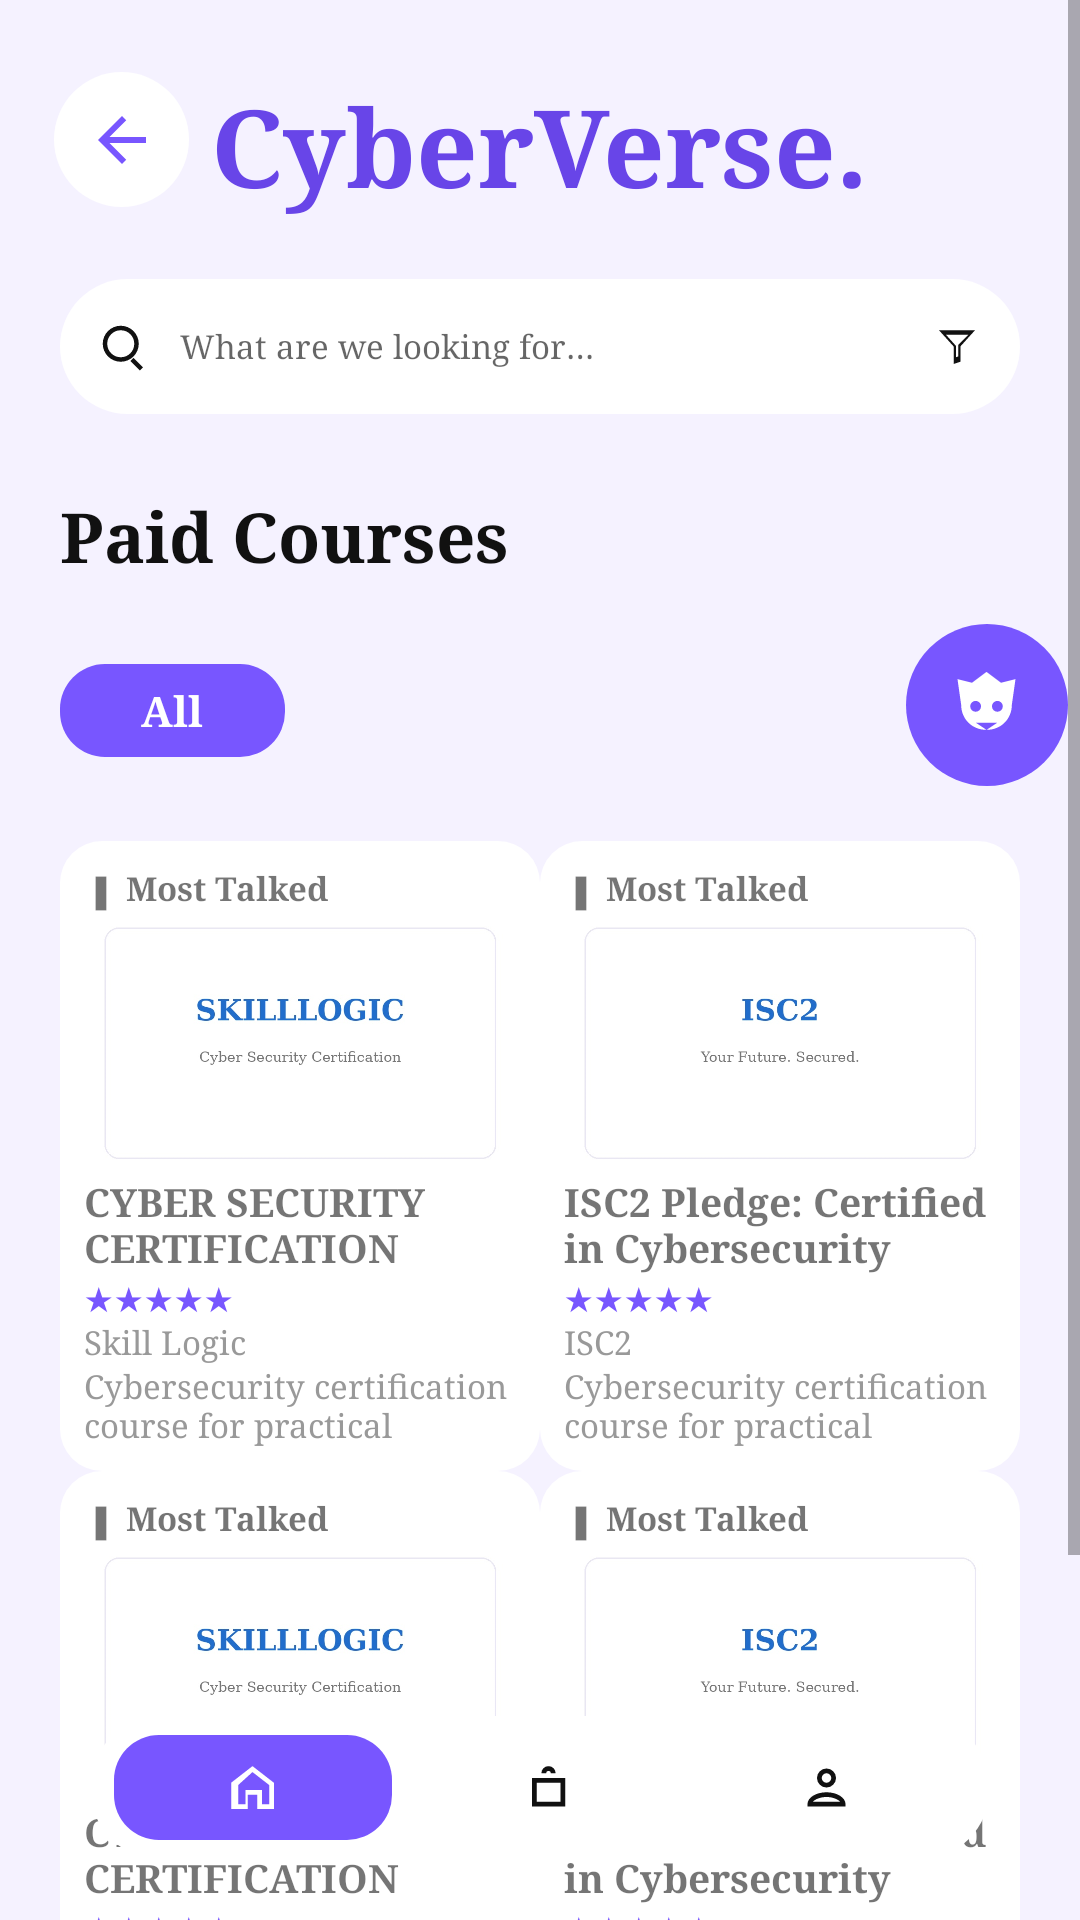

Write the Android layout XML for this screen, with the resource values it uses.
<!-- AndroidManifest.xml: application theme Theme.CyberVerse -->
<!-- res/layout/activity_paid_courses.xml -->
<?xml version="1.0" encoding="utf-8"?>
<FrameLayout xmlns:android="http://schemas.android.com/apk/res/android"
    xmlns:app="http://schemas.android.com/apk/res-auto"
    android:layout_width="match_parent"
    android:layout_height="match_parent"
    android:background="@color/cv_background">

    <ScrollView
        android:layout_width="match_parent"
        android:layout_height="match_parent"
        android:fillViewport="true"
        android:clipToPadding="false">

        <LinearLayout
            android:layout_width="match_parent"
            android:layout_height="wrap_content"
            android:orientation="vertical"
            android:paddingTop="24dp"
            android:paddingBottom="90dp">

            <FrameLayout
                android:layout_width="match_parent"
                android:layout_height="wrap_content"
                android:paddingStart="18dp"
                android:paddingEnd="18dp">

                <ImageButton
                    android:id="@+id/paidBack"
                    android:layout_width="45dp"
                    android:layout_height="45dp"
                    android:background="@drawable/bg_circle_white"
                    android:src="@drawable/ic_back"
                    android:padding="12dp"
                    android:contentDescription="@string/back_description"
                    app:tint="@color/cv_primary"/>

                <TextView
                    android:layout_width="wrap_content"
                    android:layout_height="wrap_content"
                    android:text="@string/cyberverse_dot"
                    style="@style/LogoText"
                    android:layout_gravity="center"/>
            </FrameLayout>

            <include layout="@layout/view_search"/>

            <TextView
                android:id="@+id/paidCourseTitle"
                android:layout_width="wrap_content"
                android:layout_height="wrap_content"
                android:text="@string/title_paid_courses"
                style="@style/SectionTitle"
                android:layout_marginStart="20dp"
                android:layout_marginTop="25dp"/>

            <TextView
                android:layout_width="75dp"
                android:layout_height="31dp"
                android:text="@string/category_all"
                android:gravity="center"
                android:background="@drawable/bg_purple"
                style="@style/PurpleButtonText"
                android:layout_marginStart="20dp"
                android:layout_marginTop="27dp"/>

            <GridLayout
                android:layout_width="match_parent"
                android:layout_height="wrap_content"
                android:columnCount="2"
                android:paddingStart="20dp"
                android:paddingEnd="20dp"
                android:paddingTop="28dp">

                <include
                    android:id="@+id/itemCourseSkillLogic"
                    layout="@layout/item_course_skilllogic"
                    android:layout_width="0dp"
                    android:layout_height="wrap_content"
                    android:layout_columnWeight="1"
                    android:layout_gravity="fill"/>
                <include
                    android:id="@+id/itemCourseISC2"
                    layout="@layout/item_course_isc2"
                    android:layout_width="0dp"
                    android:layout_height="wrap_content"
                    android:layout_columnWeight="1"
                    android:layout_gravity="fill"/>
                <include
                    android:id="@+id/itemCourseSkillLogic2"
                    layout="@layout/item_course_skilllogic"
                    android:layout_width="0dp"
                    android:layout_height="wrap_content"
                    android:layout_columnWeight="1"
                    android:layout_gravity="fill"/>
                <include
                    android:id="@+id/itemCourseISC2_2"
                    layout="@layout/item_course_isc2"
                    android:layout_width="0dp"
                    android:layout_height="wrap_content"
                    android:layout_columnWeight="1"
                    android:layout_gravity="fill"/>
            </GridLayout>
        </LinearLayout>
    </ScrollView>

    <include
        layout="@layout/view_bottom_nav"
        android:layout_width="300dp"
        android:layout_height="48dp"
        android:layout_gravity="bottom|center_horizontal"
        android:layout_marginBottom="20dp"/>

    <FrameLayout
        android:id="@+id/kittyFab"
        android:layout_width="54dp"
        android:layout_height="54dp"
        android:layout_gravity="end|top"
        android:layout_marginTop="208dp"
        android:layout_marginEnd="4dp"
        android:background="@drawable/bg_circle_purple">

        <ImageView
            android:layout_width="29dp"
            android:layout_height="29dp"
            android:layout_gravity="center"
            android:src="@drawable/ic_cat"
            app:tint="@color/cv_white"
            android:contentDescription="@string/cyberkitty_description"/>
    </FrameLayout>
</FrameLayout>
<!-- res/layout/view_search.xml (included above) -->
<?xml version="1.0" encoding="utf-8"?>
<LinearLayout xmlns:android="http://schemas.android.com/apk/res/android"
    xmlns:app="http://schemas.android.com/apk/res-auto"
    android:layout_width="match_parent"
    android:layout_height="45dp"
    android:layout_marginStart="20dp"
    android:layout_marginEnd="20dp"
    android:layout_marginTop="20dp"
    android:background="@drawable/bg_search"
    android:orientation="horizontal"
    android:gravity="center_vertical"
    android:paddingStart="12dp"
    android:paddingEnd="12dp">

    <ImageView
        android:layout_width="18dp"
        android:layout_height="18dp"
        android:src="@drawable/ic_search"
        app:tint="@color/cv_text"
        android:contentDescription="@string/search_description"/>

    <EditText
        android:layout_width="0dp"
        android:layout_height="match_parent"
        android:layout_weight="1"
        android:layout_marginStart="10dp"
        android:background="@android:color/transparent"
        android:hint="@string/search_hint"
        android:textSize="11sp"
        android:singleLine="true"
        android:inputType="text"
        android:autofillHints="none"/>

    <ImageView
        android:layout_width="18dp"
        android:layout_height="18dp"
        android:src="@drawable/ic_filter"
        app:tint="@color/cv_text"
        android:contentDescription="@string/filter_description"/>
</LinearLayout>
<!-- res/layout/item_course_skilllogic.xml (included above) -->
<?xml version="1.0" encoding="utf-8"?>
<LinearLayout xmlns:android="http://schemas.android.com/apk/res/android"
    android:layout_width="0dp"
    android:layout_height="205dp"
    android:layout_columnWeight="1"
    android:layout_gravity="fill"
    android:layout_margin="6dp"
    android:orientation="vertical"
    android:padding="8dp"
    android:background="@drawable/bg_card">

    <TextView
        android:layout_width="wrap_content"
        android:layout_height="wrap_content"
        android:text="@string/badge_most_talked"
        android:textSize="11sp"
        android:textStyle="bold"/>

    <ImageView
        android:layout_width="match_parent"
        android:layout_height="88dp"
        android:src="@drawable/skilllogic"
        android:scaleType="centerInside"
        android:contentDescription="@string/provider_skill_logic"/>

    <TextView
        android:layout_width="match_parent"
        android:layout_height="wrap_content"
        android:text="@string/certification_course_title"
        android:textSize="13sp"
        android:textStyle="bold"
        android:fontFamily="serif"
        android:maxLines="2"/>

    <TextView
        android:layout_width="wrap_content"
        android:layout_height="wrap_content"
        android:text="@string/product_rating_5_stars"
        android:textSize="11sp"
        android:textColor="@color/cv_primary"/>

    <TextView
        android:layout_width="wrap_content"
        android:layout_height="wrap_content"
        android:text="@string/provider_skill_logic"
        android:textSize="11sp"
        android:textColor="@color/cv_text_light"/>

    <TextView
        android:layout_width="match_parent"
        android:layout_height="wrap_content"
        android:text="@string/certification_course_desc"
        android:textSize="11sp"
        android:textColor="@color/cv_text_light"
        android:maxLines="2"/>
</LinearLayout>
<!-- res/layout/item_course_isc2.xml (included above) -->
<?xml version="1.0" encoding="utf-8"?>
<LinearLayout xmlns:android="http://schemas.android.com/apk/res/android"
    android:layout_width="0dp"
    android:layout_height="205dp"
    android:layout_columnWeight="1"
    android:layout_gravity="fill"
    android:layout_margin="6dp"
    android:orientation="vertical"
    android:padding="8dp"
    android:background="@drawable/bg_card">

    <TextView
        android:layout_width="wrap_content"
        android:layout_height="wrap_content"
        android:text="@string/badge_most_talked"
        android:textSize="11sp"
        android:textStyle="bold"/>

    <ImageView
        android:layout_width="match_parent"
        android:layout_height="88dp"
        android:src="@drawable/isc2"
        android:scaleType="centerInside"
        android:contentDescription="@string/provider_isc2"/>

    <TextView
        android:layout_width="match_parent"
        android:layout_height="wrap_content"
        android:text="@string/isc2_pledge"
        android:textSize="13sp"
        android:textStyle="bold"
        android:fontFamily="serif"
        android:maxLines="2"/>

    <TextView
        android:layout_width="wrap_content"
        android:layout_height="wrap_content"
        android:text="@string/product_rating_5_stars"
        android:textSize="11sp"
        android:textColor="@color/cv_primary"/>

    <TextView
        android:layout_width="wrap_content"
        android:layout_height="wrap_content"
        android:text="@string/provider_isc2"
        android:textSize="11sp"
        android:textColor="@color/cv_text_light"/>

    <TextView
        android:layout_width="match_parent"
        android:layout_height="wrap_content"
        android:text="@string/certification_course_desc"
        android:textSize="11sp"
        android:textColor="@color/cv_text_light"
        android:maxLines="2"/>
</LinearLayout>
<!-- res/layout/view_bottom_nav.xml (included above) -->
<?xml version="1.0" encoding="utf-8"?>
<LinearLayout xmlns:android="http://schemas.android.com/apk/res/android"
    xmlns:app="http://schemas.android.com/apk/res-auto"
    android:layout_width="300dp"
    android:layout_height="48dp"
    android:orientation="horizontal"
    android:background="@drawable/bg_search"
    android:paddingStart="8dp"
    android:paddingEnd="8dp"
    android:gravity="center"
    android:baselineAligned="false">

    <FrameLayout
        android:id="@+id/navHome"
        android:layout_width="0dp"
        android:layout_height="35dp"
        android:layout_weight="1"
        android:background="@drawable/bg_purple"
        android:layout_marginEnd="6dp">

        <ImageView
            android:layout_width="19dp"
            android:layout_height="19dp"
            android:layout_gravity="center"
            android:src="@drawable/ic_home"
            app:tint="@color/cv_white"
            android:contentDescription="@string/nav_home"/>
    </FrameLayout>

    <FrameLayout
        android:id="@+id/navShop"
        android:layout_width="0dp"
        android:layout_height="match_parent"
        android:layout_weight="1">

        <ImageView
            android:layout_width="19dp"
            android:layout_height="19dp"
            android:layout_gravity="center"
            android:src="@drawable/ic_bag"
            app:tint="@color/cv_text"
            android:contentDescription="@string/nav_shop"/>
    </FrameLayout>

    <FrameLayout
        android:id="@+id/navProfile"
        android:layout_width="0dp"
        android:layout_height="match_parent"
        android:layout_weight="1">

        <ImageView
            android:layout_width="19dp"
            android:layout_height="19dp"
            android:layout_gravity="center"
            android:src="@drawable/ic_profile"
            app:tint="@color/cv_text"
            android:contentDescription="@string/nav_profile"/>
    </FrameLayout>
</LinearLayout>
<!-- resources referenced by this layout -->
<resources>
  <color name="cv_background">#F5F2FF</color>
  <color name="cv_primary">#7856FF</color>
  <color name="cv_text">#111111</color>
  <color name="cv_text_light">#999999</color>
  <color name="cv_white">#FFFFFF</color>
  <!-- drawable bg_card (drawable) -->
  <?xml version="1.0" encoding="utf-8"?>
  <shape xmlns:android="http://schemas.android.com/apk/res/android" android:shape="rectangle">
      <solid android:color="@color/cv_white"/>
      <corners android:radius="14dp"/>
  </shape>
  <!-- drawable bg_circle_purple (drawable) -->
  <?xml version="1.0" encoding="utf-8"?>
  <shape xmlns:android="http://schemas.android.com/apk/res/android" android:shape="oval">
      <solid android:color="@color/cv_primary"/>
  </shape>
  <!-- drawable bg_circle_white (drawable) -->
  <?xml version="1.0" encoding="utf-8"?>
  <shape xmlns:android="http://schemas.android.com/apk/res/android" android:shape="oval">
      <solid android:color="@color/cv_white"/>
  </shape>
  <!-- drawable bg_purple (drawable) -->
  <?xml version="1.0" encoding="utf-8"?>
  <shape xmlns:android="http://schemas.android.com/apk/res/android" android:shape="rectangle">
      <solid android:color="@color/cv_primary"/>
      <corners android:radius="15dp"/>
  </shape>
  <!-- drawable bg_search (drawable) -->
  <?xml version="1.0" encoding="utf-8"?>
  <shape xmlns:android="http://schemas.android.com/apk/res/android" android:shape="rectangle">
      <solid android:color="@color/cv_white"/>
      <corners android:radius="24dp"/>
  </shape>
  <!-- drawable ic_back (drawable) -->
  <?xml version="1.0" encoding="utf-8"?>
  <vector xmlns:android="http://schemas.android.com/apk/res/android"
      android:width="24dp"
      android:height="24dp"
      android:viewportWidth="24"
      android:viewportHeight="24">
      <path
          android:fillColor="#111111"
          android:pathData="M20 11H7.83l5.59-5.59L12 4l-8 8 8 8 1.41-1.41L7.83 13H20v-2Z"/>
  </vector>
  <string name="back_description">Back</string>
  <string name="badge_most_talked">▮ Most Talked</string>
  <string name="category_all">All</string>
  <string name="certification_course_desc">Cybersecurity certification course for practical learning.</string>
  <string name="certification_course_title">CYBER SECURITY CERTIFICATION COURSE</string>
  <string name="cyberkitty_description">CyberKitty</string>
  <string name="cyberverse_dot">CyberVerse.</string>
  <string name="filter_description">Filter</string>
  <string name="isc2_pledge">ISC2 Pledge: Certified in Cybersecurity</string>
  <string name="nav_home">Home</string>
  <string name="nav_profile">Profile</string>
  <string name="nav_shop">Shop</string>
  <string name="product_rating_5_stars">★★★★★</string>
  <string name="provider_isc2">ISC2</string>
  <string name="provider_skill_logic">Skill Logic</string>
  <string name="search_description">Search</string>
  <string name="search_hint">What are we looking for…</string>
  <string name="title_paid_courses">Paid Courses</string>
  <style name="LogoText">
          <item name="android:fontFamily">serif</item>
          <item name="android:textStyle">bold</item>
          <item name="android:textSize">@dimen/logo_size</item>
          <item name="android:textColor">@color/cv_primary_dark</item>
      </style>
  <style name="PurpleButtonText">
          <item name="android:fontFamily">serif</item>
          <item name="android:textStyle">bold</item>
          <item name="android:textSize">14sp</item>
          <item name="android:textColor">@color/cv_white</item>
          <item name="android:gravity">center</item>
      </style>
  <style name="SectionTitle">
          <item name="android:fontFamily">serif</item>
          <item name="android:textStyle">bold</item>
          <item name="android:textSize">@dimen/section_size</item>
          <item name="android:textColor">@color/cv_text</item>
      </style>
  <dimen name="logo_size">36sp</dimen>
  <color name="cv_primary_dark">#6845E8</color>
  <dimen name="section_size">23sp</dimen>
</resources>
